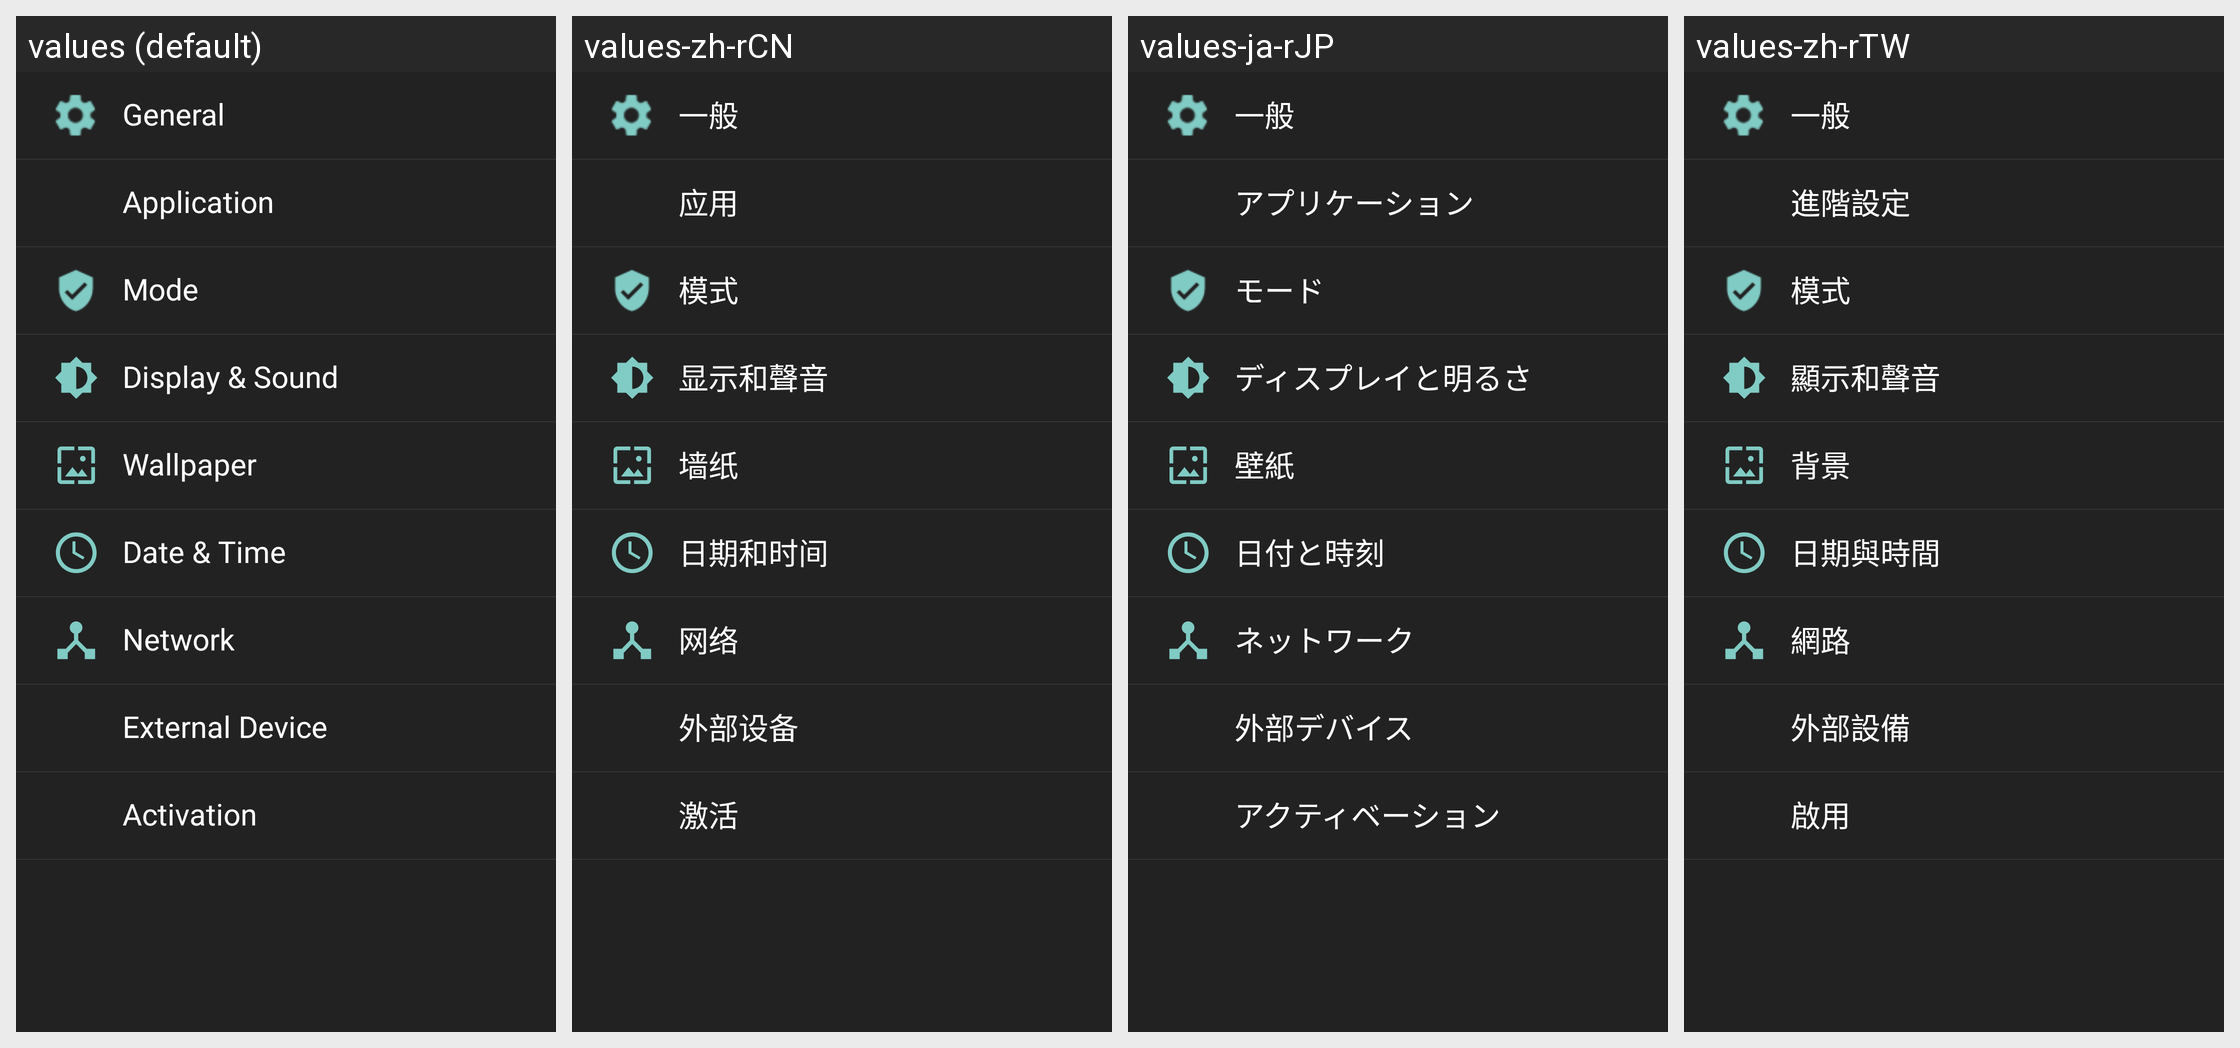

The same Android screen rendered under several of its app's locales, left to right. List the strings drawn on it with the default value and each locale's translation.
Android screen res/layout/fragment_settings_options_view.xml rendered under 4 locales, left to right: values (default), values-zh-rCN, values-ja-rJP, values-zh-rTW. Device: Nexus 5 (rendered at 1080×1920; each locale shown at half size, 540×960, under a caption strip naming it); theme AppTheme.
Other locales in the repository, not shown: values-ar, values-de-rDE, values-en, values-es-rES, values-fr, values-it-rIT, values-ko, values-pt, values-tr.
Strings drawn on this screen, with the default value and each locale's value (text and hints the layout hard-codes, and strings that could not be matched under every locale, appear in the picture but are not listed):

general
  values: General
  values-zh-rCN: 一般
  values-ja-rJP: 一般
  values-zh-rTW: 一般

application
  values: Application
  values-zh-rCN: 应用
  values-ja-rJP: アプリケーション
  values-zh-rTW: 進階設定

mode
  values: Mode
  values-zh-rCN: 模式
  values-ja-rJP: モード
  values-zh-rTW: 模式

display_sound
  values: Display & Sound
  values-zh-rCN: 显示和聲音
  values-ja-rJP: ディスプレイと明るさ
  values-zh-rTW: 顯示和聲音

wallpaper
  values: Wallpaper
  values-zh-rCN: 墙纸
  values-ja-rJP: 壁紙
  values-zh-rTW: 背景

date_time
  values: Date & Time
  values-zh-rCN: 日期和时间
  values-ja-rJP: 日付と時刻
  values-zh-rTW: 日期與時間

network
  values: Network
  values-zh-rCN: 网络
  values-ja-rJP: ネットワーク
  values-zh-rTW: 網路

external_device
  values: External Device
  values-zh-rCN: 外部设备
  values-ja-rJP: 外部デバイス
  values-zh-rTW: 外部設備

activation
  values: Activation
  values-zh-rCN: 激活
  values-ja-rJP: アクティベーション
  values-zh-rTW: 啟用
